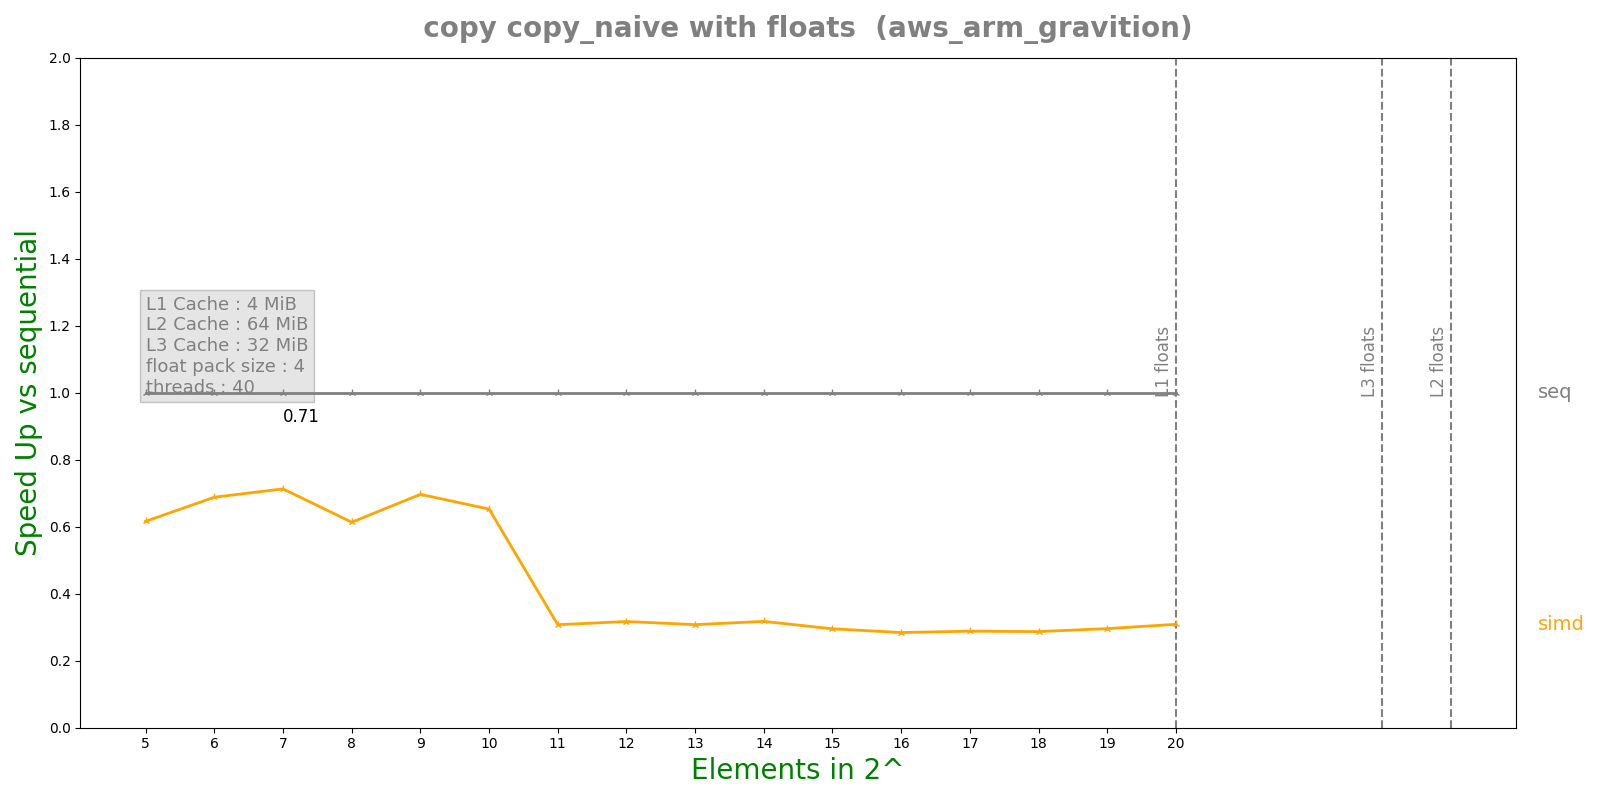

Source data for this figure (header and first rows):
n, lane, threads, seq, simd, par, simdpar
5, 4, 40, 9.788e-08, 1.5882e-07, 8.89244e-05, 2.04605e-07
6, 4, 40, 1.6476e-07, 2.394e-07, 0.0001191, 2.8829e-07
7, 4, 40, 2.446e-07, 3.43e-07, 0.0001829, 3.74795e-07
8, 4, 40, 3.3304e-07, 5.4282e-07, 0.0001848, 5.52415e-07
9, 4, 40, 6.252e-07, 8.9724e-07, 0.0001829, 9.0901e-07
10, 4, 40, 1.07283e-06, 1.6436e-06, 0.000184, 1.60807e-06
11, 4, 40, 9.47667e-07, 3.0818e-06, 0.000182, 3.0794e-06
12, 4, 40, 1.92417e-06, 6.06824e-06, 0.0001875, 5.95402e-06
13, 4, 40, 3.687e-06, 1.19794e-05, 0.0001785, 1.17139e-05
14, 4, 40, 7.7265e-06, 2.4336e-05, 0.0001762, 2.31597e-05
15, 4, 40, 1.3957e-05, 4.72598e-05, 0.0001707, 4.59064e-05
16, 4, 40, 2.71137e-05, 9.54073e-05, 0.0001809, 9.09708e-05
17, 4, 40, 5.4114e-05, 0.0001877, 0.0001939, 0.0001793
18, 4, 40, 0.0001074, 0.0003743, 0.0001798, 0.0003546
19, 4, 40, 0.0002161, 0.0007303, 0.0001917, 0.0006914
20, 4, 40, 0.0004272, 0.001384, 0.0002148, 0.001345
